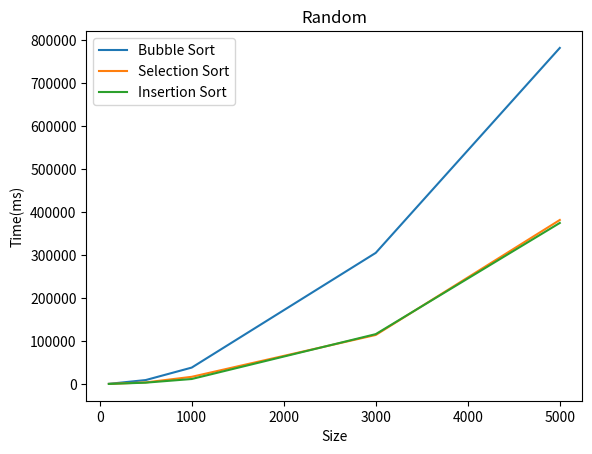
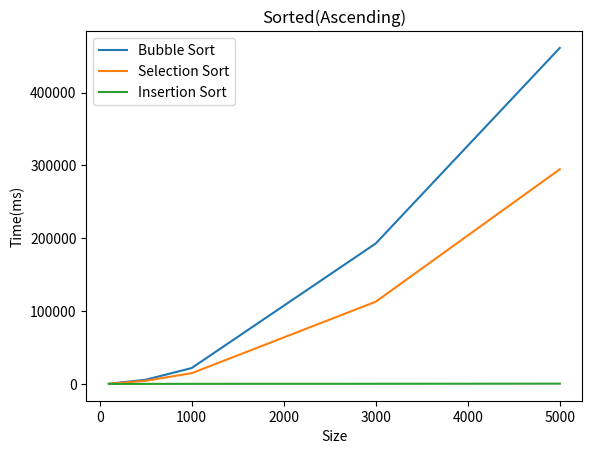
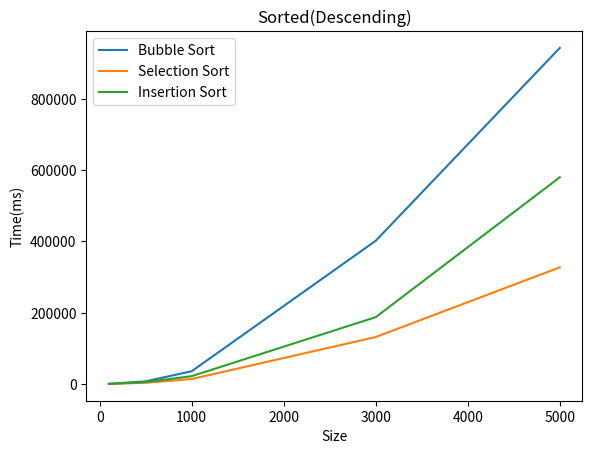
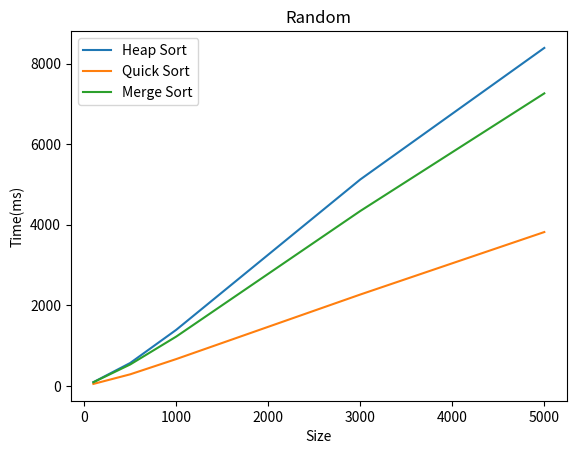
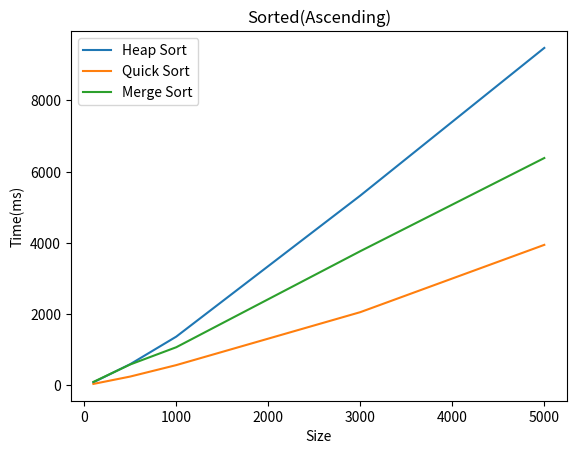
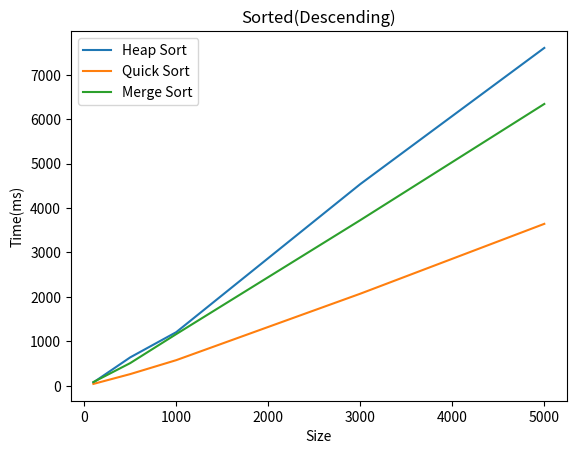

Reproduce these figures in Python, in order.
import random
import time
from matplotlib import pyplot as plt


n=[100,500,1000,3000,5000]

def init(a,n):
    for i in range(n):
        a[i]=random.randint(1,1000)

def bubblesort(a,n):
    t = time.time_ns()

    for i in range(n-1):
        for j in range(n-1-i):
            if a[j]>a[j+1]:
                temp=a[j]
                a[j]=a[j+1]
                a[j+1]=temp
    
    t=time.time_ns()-t
    return t

def selectionsort(a,n):
    t = time.time_ns()

    for i in range(n-1):
        min=i
        for j in range(i+1,n):
            if a[j]<a[min]:
                min=j

        temp=a[i]
        a[i]=a[min]
        a[min]=temp
    
    t=time.time_ns()-t
    return t
    
def insertionsort(a,n):
    t = time.time_ns()

    for i in range(1,n):
        key=a[i]
        j=i-1
        while j>=0 and a[j]>key:
            a[j+1]=a[j]
            j-=1
        a[j+1]=key
    
    t=time.time_ns()-t
    return t

tbsort=[]
tssort=[]
tisort=[]
for s in n:
    A=[None]*s

    init(A,s)
    tbsort.append(bubblesort(A,s)/1000)
    init(A,s)
    tssort.append(selectionsort(A,s)/1000)
    init(A,s)
    tisort.append(insertionsort(A,s)/1000)
    print(s)
print(tbsort,tssort,tisort)

rplot=plt.figure(1)
bplot,=plt.plot(n,tbsort,label='Bubble Sort')
splot,=plt.plot(n,tssort,label='Selection Sort')
iplot,=plt.plot(n,tisort,label='Insertion Sort')
plt.legend(handles=[bplot,splot,iplot])
plt.xlabel('Size')
plt.ylabel('Time(ms)')
plt.title('Random')


tbsort=[]
tssort=[]
tisort=[]
for s in n:
    A=[None]*s

    init(A,s)
    A.sort()
    tbsort.append(bubblesort(A,s)/1000)
    init(A,s)
    A.sort()
    tssort.append(selectionsort(A,s)/1000)
    init(A,s)
    A.sort()
    tisort.append(insertionsort(A,s)/1000)
    print(s)
print(tbsort,tssort,tisort)

aplot=plt.figure(2)
bplot,=plt.plot(n,tbsort,label='Bubble Sort')
splot,=plt.plot(n,tssort,label='Selection Sort')
iplot,=plt.plot(n,tisort,label='Insertion Sort')
plt.legend(handles=[bplot,splot,iplot])
plt.xlabel('Size')
plt.ylabel('Time(ms)')
plt.title('Sorted(Ascending)')


tbsort=[]
tssort=[]
tisort=[]
for s in n:
    A=[None]*s

    init(A,s)
    A.sort(reverse=True)
    tbsort.append(bubblesort(A,s)/1000)
    init(A,s)
    A.sort(reverse=True)
    tssort.append(selectionsort(A,s)/1000)
    init(A,s)
    A.sort(reverse=True)
    tisort.append(insertionsort(A,s)/1000)
    print(s)
print(tbsort,tssort,tisort)

dplot=plt.figure(3)
bplot,=plt.plot(n,tbsort,label='Bubble Sort')
splot,=plt.plot(n,tssort,label='Selection Sort')
iplot,=plt.plot(n,tisort,label='Insertion Sort')
plt.legend(handles=[bplot,splot,iplot])
plt.xlabel('Size')
plt.ylabel('Time(ms)')
plt.title('Sorted(Descending)')

rplot.show()
aplot.show()
dplot.show()

#input()

def maxheapify(a,n,i):
    large=i
    l=2*i+1
    r=2*i+2
    if(l<n and a[large]<a[l]):
        large=l
    if(r<n and a[large]<a[r]):
        large=r
    if(large!=i):
        a[i],a[large]=a[large],a[i]
        maxheapify(a,n,large);

def heapsort(a,n):
    for i in range(n//2-1,-1,-1):
        maxheapify(a,n,i)
    for i in range(n-1,0,-1):
        a[i],a[0]=a[0],a[i]
        maxheapify(a,i,0)


def quicksort(a,f,l):
    if(f<l):
        pivot=f
        i=f
        j=l
        while(i<j):
            while(i<=l and a[i]<=a[pivot]):
                i+=1
            while(a[j]>a[pivot]):
                j-=1
            if(i<j):
                a[i],a[j]=a[j],a[i]
        a[j],a[pivot]=a[pivot],a[j]
        quicksort(a,f,j-1)
        quicksort(a,j+1,l)

def mergesort(a,l,r):
    if(l<r):
        m=(l+r)//2

        mergesort(a,l,m)
        mergesort(a,m+1,r)

        a1=[None]*(r-l+1)
        i=l
        j=m+1
        k=0
        while(i<=m and j<=r):
            if(a[i]<=a[j]):
                a1[k]=a[i]
                k+=1
                i+=1
            else:
                a1[k]=a[j]
                k+=1
                j+=1
        while(i<=m):
            a1[k]=a[i]
            k+=1
            i+=1
        while(j<=r):
            a1[k]=a[j]
            k+=1
            j+=1
        for i in range(l,r+1):
            a[i]=a1[i-l]


thsort=[]
tqsort=[]
tmsort=[]
for s in n:
    A=[None]*s

    init(A,s)
    t = time.time_ns()
    heapsort(A,s)
    t=time.time_ns()-t
    thsort.append(t/1000)

    init(A,s)
    t = time.time_ns()
    quicksort(A,0,s-1)
    t=time.time_ns()-t
    tqsort.append(t/1000)

    init(A,s)
    t = time.time_ns()
    mergesort(A,0,s-1)
    t=time.time_ns()-t
    tmsort.append(t/1000)
    print(s)
print(thsort,tqsort,tmsort)

hplot=plt.figure(4)
bplot,=plt.plot(n,thsort,label='Heap Sort')
splot,=plt.plot(n,tqsort,label='Quick Sort')
iplot,=plt.plot(n,tmsort,label='Merge Sort')
plt.legend(handles=[bplot,splot,iplot])
plt.xlabel('Size')
plt.ylabel('Time(ms)')
plt.title('Random')


thsort=[]
tqsort=[]
tmsort=[]
for s in n:
    A=[None]*s

    init(A,s)
    A.sort()
    t = time.time_ns()
    heapsort(A,s)
    t=time.time_ns()-t
    thsort.append(t/1000)

    init(A,s)
    #A.sort()
    t = time.time_ns()
    quicksort(A,0,s-1)
    t=time.time_ns()-t
    tqsort.append(t/1000)


    init(A,s)
    A.sort()
    t = time.time_ns()
    mergesort(A,0,s-1)
    t=time.time_ns()-t
    tmsort.append(t/1000)
    print(s)
print(thsort,tqsort,tmsort)

qplot=plt.figure(5)
bplot,=plt.plot(n,thsort,label='Heap Sort')
splot,=plt.plot(n,tqsort,label='Quick Sort')
iplot,=plt.plot(n,tmsort,label='Merge Sort')
plt.legend(handles=[bplot,splot,iplot])
plt.xlabel('Size')
plt.ylabel('Time(ms)')
plt.title('Sorted(Ascending)')


thsort=[]
tqsort=[]
tmsort=[]
for s in n:
    A=[None]*s

    init(A,s)
    A.sort(reverse=True)
    t = time.time_ns()
    heapsort(A,s)
    t=time.time_ns()-t
    thsort.append(t/1000)

    init(A,s)
    #A.sort(reverse=True)
    t = time.time_ns()
    quicksort(A,0,s-1)
    t=time.time_ns()-t
    tqsort.append(t/1000)

    init(A,s)
    A.sort(reverse=True)
    t = time.time_ns()
    mergesort(A,0,s-1)
    t=time.time_ns()-t
    tmsort.append(t/1000)
    print(s)
print(thsort,tqsort,tmsort)

mplot=plt.figure(6)
bplot,=plt.plot(n,thsort,label='Heap Sort')
splot,=plt.plot(n,tqsort,label='Quick Sort')
iplot,=plt.plot(n,tmsort,label='Merge Sort')
plt.legend(handles=[bplot,splot,iplot])
plt.xlabel('Size')
plt.ylabel('Time(ms)')
plt.title('Sorted(Descending)')

hplot.show()
qplot.show()
mplot.show()

input()